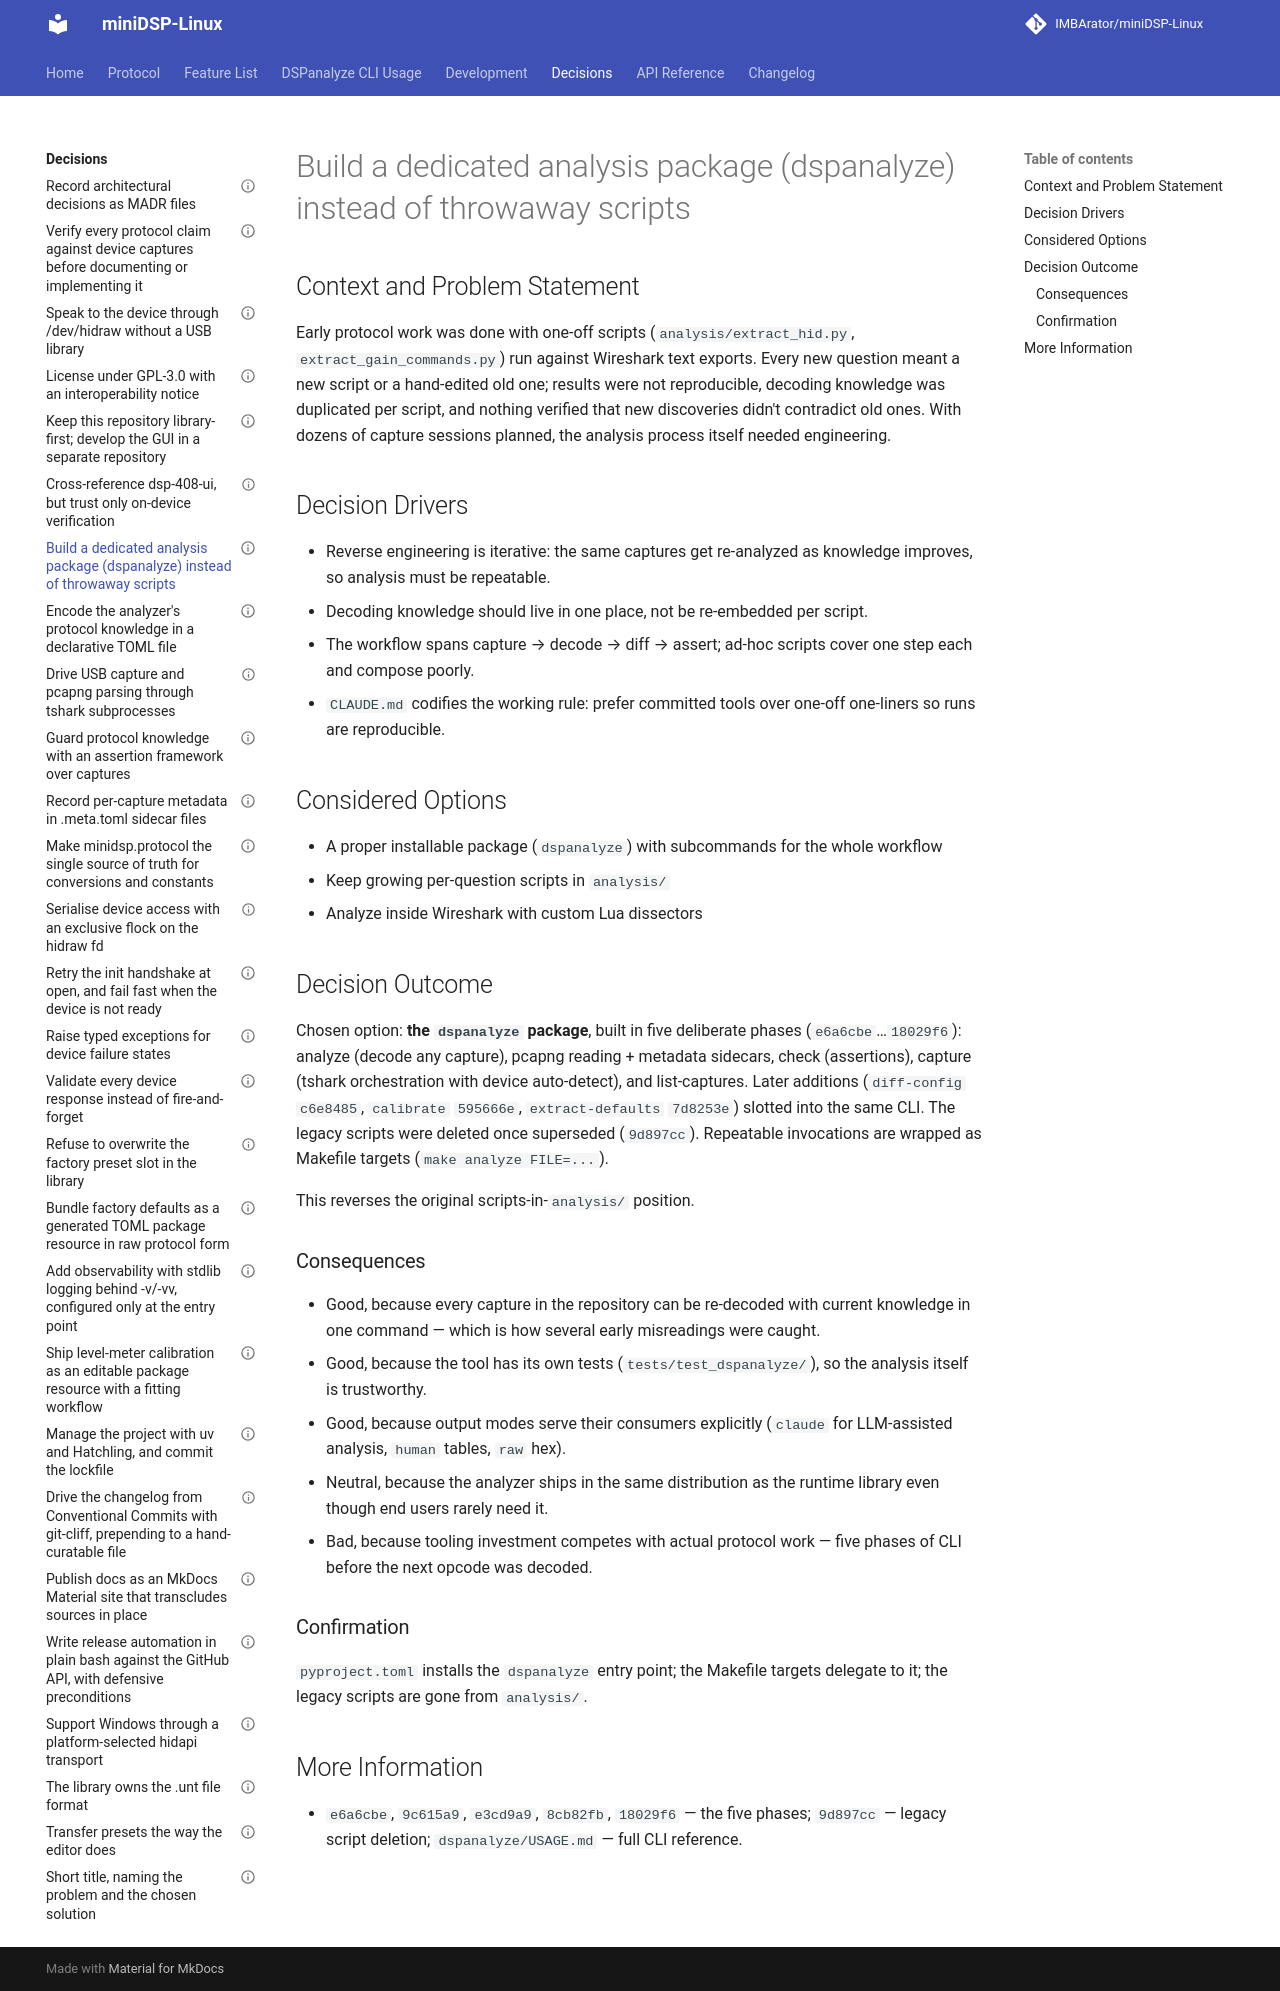

repository: IMBArator/miniDSP-Linux · page: decisions/0006-build-a-dedicated-analysis-package-instead-of-throwaway-scripts/index.html · generator: mkdocs

---
status: accepted
date: 2026-04-04
decision-makers: Maximilian Zettler
---

# Build a dedicated analysis package (dspanalyze) instead of throwaway scripts

## Context and Problem Statement

Early protocol work was done with one-off scripts (`analysis/extract_hid.py`,
`extract_gain_commands.py`) run against Wireshark text exports. Every new
question meant a new script or a hand-edited old one; results were not
reproducible, decoding knowledge was duplicated per script, and nothing
verified that new discoveries didn't contradict old ones. With dozens of
capture sessions planned, the analysis process itself needed engineering.

## Decision Drivers

* Reverse engineering is iterative: the same captures get re-analyzed as
  knowledge improves, so analysis must be repeatable.
* Decoding knowledge should live in one place, not be re-embedded per script.
* The workflow spans capture → decode → diff → assert; ad-hoc scripts cover
  one step each and compose poorly.
* `CLAUDE.md` codifies the working rule: prefer committed tools over one-off
  one-liners so runs are reproducible.

## Considered Options

* A proper installable package (`dspanalyze`) with subcommands for the whole
  workflow
* Keep growing per-question scripts in `analysis/`
* Analyze inside Wireshark with custom Lua dissectors

## Decision Outcome

Chosen option: **the `dspanalyze` package**, built in five deliberate phases
(`e6a6cbe`…`18029f6`): analyze (decode any capture), pcapng reading + metadata
sidecars, check (assertions), capture (tshark orchestration with device
auto-detect), and list-captures. Later additions (`diff-config` `c6e8485`,
`calibrate` `595666e`, `extract-defaults` `7d8253e`) slotted into the same
CLI. The legacy scripts were deleted once superseded (`9d897cc`). Repeatable
invocations are wrapped as Makefile targets (`make analyze FILE=...`).

This reverses the original scripts-in-`analysis/` position.

### Consequences

* Good, because every capture in the repository can be re-decoded with current
  knowledge in one command — which is how several early misreadings were
  caught.
* Good, because the tool has its own tests (`tests/test_dspanalyze/`), so the
  analysis itself is trustworthy.
* Good, because output modes serve their consumers explicitly (`claude` for
  LLM-assisted analysis, `human` tables, `raw` hex).
* Neutral, because the analyzer ships in the same distribution as the runtime
  library even though end users rarely need it.
* Bad, because tooling investment competes with actual protocol work — five
  phases of CLI before the next opcode was decoded.

### Confirmation

`pyproject.toml` installs the `dspanalyze` entry point; the Makefile targets
delegate to it; the legacy scripts are gone from `analysis/`.

## More Information

* `e6a6cbe`, `9c615a9`, `e3cd9a9`, `8cb82fb`, `18029f6` — the five phases;
  `9d897cc` — legacy script deletion; `dspanalyze/USAGE.md` — full CLI
  reference.
